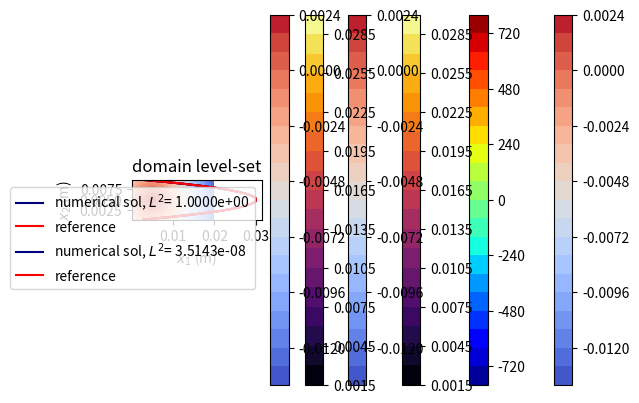

This chart was generated by the following Python code:
import numpy as np
import math
import matplotlib
import matplotlib.pyplot as plt
#problem constants 
nu=1e-6
mu=1e-3
rho=1e+3 
dt=0.00001 
gradP=-2.4 
n_iter=0

#domain length
Lx1=0.02 
Lx2=0.01
r_dpl=0.25*Lx2
#number of cells on each direction 
Nx1=40
Nx2=20
cell_vol=(Lx1/Nx1)*(Lx2/Nx2)
#mesh spacing 
h=Lx1/Nx1
#uave 
u1_ave=0.02
def Adv_x_n(i,j):
    return (1/h)* ((0.5*(cell_S_x_un[i,j]+cell_S_x_un[i+1,j]))**2-(0.5*(cell_S_x_un[i,j]+cell_S_x_un[i-1,j]))**2+(0.5*(cell_S_x_un[i,j+1]+cell_S_x_un[i,j]))*(cell_S_y_vn[i,j+1]+cell_S_y_vn[i+1,j+1])- (0.5*(cell_S_x_un[i,j]+cell_S_x_un[i,j-1]))*(0.5*(cell_S_y_vn[i,j]+cell_S_y_vn[i+1,j])))
def Dif_x_n(i,j):
    return (1/(h**2))*(cell_S_x_un[i+1,j]+cell_S_x_un[i-1,j]+cell_S_x_un[i,j+1]+cell_S_x_un[i,j-1]-4*cell_S_x_un[i,j])
def ref_vel_prof(x2):
    return-1200*((x2-0.005)**2)+0.03
def lvlset_init(x,y): 
    def ls_dpl(x,y):
        return-1*(math.sqrt((x-0.005)**2+(y-0.005)**2)-r_dpl)     
    return ls_dpl(x,y)
def D_x_p_n(i,j):
    return cell_cent_phin[i+1,j]-cell_cent_phin[i,j]
def D_x_m_n(i,j):
    return cell_cent_phin[i,j]-cell_cent_phin[i-1,j]
def D_y_p_n(i,j):
    return cell_cent_phin[i,j+1]-cell_cent_phin[i,j]
def D_y_m_n(i,j):
    return cell_cent_phin[i,j]-cell_cent_phin[i-1,j]
def D_x_p_s(i,j):
    return cell_cent_phis[i+1,j]-cell_cent_phis[i,j]
def D_x_m_s(i,j):
    return cell_cent_phis[i,j]-cell_cent_phis[i-1,j]
def D_y_p_s(i,j):
    return cell_cent_phis[i,j+1]-cell_cent_phis[i,j]
def D_y_m_s(i,j):
    return cell_cent_phis[i,j]-cell_cent_phis[i-1,j]
def L_phi_n(i,j):
    
    def phi_xh_n(i,j):
        if 0.5*(cell_S_x_unn[i+1,j]+cell_S_x_unn[i,j])>0:
            return cell_cent_phin[i,j]+0.5*min(D_x_p_n(i,j), D_x_m_n(i,j))
        elif 0.5*(cell_S_x_unn[i+1,j]+cell_S_x_unn[i,j])<0:
            return cell_cent_phin[i+1,j]-0.5*min(D_x_p_n(i+1,j), D_x_p_n(i+1,j))
                    
    def phi_hx_n(i,j):
        if 0.5*(cell_S_x_unn[i,j]+cell_S_x_unn[i-1,j])<0:
            return cell_cent_phin[i,j]-0.5*min(D_x_p_n(i,j), D_x_m_n(i,j)) 
        elif 0.5*(cell_S_x_unn[i,j]+cell_S_x_unn[i-1,j])>0:
            return cell_cent_phin[i-1,j]+0.5*min(D_x_p_n(i-1,j), D_x_m_n(i-1,j))
         
    def phi_yh_n(i,j):
        if 0.5*(cell_S_y_vnn[i,j+1]+cell_S_y_vnn[i,j])>0:
            return cell_cent_phin[i,j]+0.5*min(D_y_p_n(i,j), D_y_m_n(i,j))
        elif 0.5*(cell_S_y_vnn[i,j+1]+cell_S_y_vnn[i,j])<0:
            return cell_cent_phin[i,j+1]-0.5*min(D_y_p_n(i,j+1), D_y_m_n(i,j+1))
        
    def phi_hy_n(i,j):
        if 0.5*(cell_S_y_vnn[i,j]+cell_S_y_vnn[i,j-1])<0:
            return cell_cent_phin[i,j]-0.5*min(D_y_p_n(i,j), D_y_m_n(i,j)) 
        elif 0.5*(cell_S_y_vnn[i,j]+cell_S_y_vnn[i,j-1])>0:
            return cell_cent_phin[i,j-1]+0.5*min(D_y_p_n(i,j-1), D_y_m_n(i,j-1))
    #    return-1*(cell_S_x_unn[i,j])*(phi_xh_n(i,j)-phi_hx_n(i,j))/h- (cell_S_y_vnn[i,j])*(phi_yh_n(i,j)-phi_hy_n(i,j))/h
    return-1*(cell_S_x_unn[i,j])*(phi_xh_n(i,j)-phi_hx_n(i,j))/h
def L_phi_s(i,j):
    def phi_xh_s(i,j):
        if 0.5*(cell_S_x_unn[i+1,j]+cell_S_x_unn[i,j])>0:
            return cell_cent_phis[i,j]+0.5*min(D_x_p_s(i,j), D_x_m_s(i,j))
        elif 0.5*(cell_S_x_unn[i+1,j]+cell_S_x_unn[i,j])<0:
            return cell_cent_phis[i+1,j]-0.5*min(D_x_p_s(i+1,j), D_x_p_s(i+1,j))
    def phi_hx_s(i,j):
        if 0.5*(cell_S_x_unn[i,j]+cell_S_x_unn[i-1,j])<0:
            return cell_cent_phis[i,j]-0.5*min(D_x_p_s(i,j), D_x_m_s(i,j)) 
        elif 0.5*(cell_S_x_unn[i,j]+cell_S_x_unn[i-1,j])>0:
            return cell_cent_phis[i-1,j]+0.5*min(D_x_p_s(i-1,j), D_x_m_s(i-1,j)) 
    def phi_yh_s(i,j):
        if 0.5*(cell_S_y_vnn[i,j+1]+cell_S_y_vnn[i,j])>0:
            return cell_cent_phis[i,j]+0.5*min(D_y_p_s(i,j), D_y_m_s(i,j)) 
        elif 0.5*(cell_S_y_vnn[i,j+1]+cell_S_y_vnn[i,j])<0:
            return cell_cent_phis[i,j+1]+0.5*min(D_y_p_s(i,j+1), D_y_m_s(i,j+1)) 

    def phi_hy_s(i,j):
        if 0.5*(cell_S_y_vnn[i,j]+cell_S_y_vnn[i,j-1])<0:
            return cell_cent_phis[i,j]-0.5*min(D_y_p_s(i,j), D_y_m_s(i,j)) 
        elif 0.5*(cell_S_y_vnn[i,j]+cell_S_y_vnn[i,j-1])>0:
            return cell_cent_phis[i,j-1]+0.5*min(D_y_p_s(i,j-1), D_y_m_s(i,j-1))
        #-(cell_S_y_vnn[i,j])*(phi_yh_s(i,j)-phi_hy_s(i,j))/h     
    return-1*(cell_S_x_unn[i,j])*(phi_xh_s(i,j) - phi_hx_s(i,j))/h
epstot=100.0
p_iter=0
#cell centroid coor
#the +2 stands for ghost cells on each direction 
cell_cent_x=np.zeros([Nx1+2,Nx2+2]) 
cell_cent_y=np.zeros([Nx1+2,Nx2+2])
cell_cent_un=np.zeros([Nx1+2,Nx2+2]) 
cell_cent_us=np.zeros([Nx1+2,Nx2+2]) 
cell_cent_unn=np.zeros([Nx1+2,Nx2+2])
cell_cent_pn=np.zeros([Nx1+2,Nx2+2]) 
cell_cent_pnn=np.zeros([Nx1+2,Nx2+2])
cell_cent_phin=np.zeros([Nx1+2,Nx2+2]) 
cell_cent_phis=np.zeros([Nx1+2,Nx2+2]) 
cell_cent_phinn=np.zeros([Nx1+2,Nx2+2]) 
#cell corner coor 
cell_cor_x=np.zeros([Nx1+3,Nx2+3]) 
cell_cor_y=np.zeros([Nx1+3,Nx2+3])
#surf area of the cell 
cell_S_x=np.zeros([Nx1+2,Nx2+2]) 
cell_S_y=np.zeros([Nx1+2,Nx2+2])
cell_S_x_coor_x=np.zeros([Nx1+2,Nx2+2]) 
cell_S_x_coor_y=np.zeros([Nx1+2,Nx2+2]) 
cell_S_y_coor_x=np.zeros([Nx1+2,Nx2+2])

cell_S_y_coor_y=np.zeros([Nx1+2,Nx2+2])
#normal vector of cell surfaces 
cell_S_x_nx=np.zeros([Nx1+2,Nx2+2]) 
cell_S_x_ny=np.zeros([Nx1+2,Nx2+2]) 
cell_S_y_nx=np.zeros([Nx1+2,Nx2+2]) 
cell_S_y_ny=np.zeros([Nx1+2,Nx2+2]) 
#surface velocities 
cell_S_x_un=np.zeros([Nx1+2,Nx2+2]) 
cell_S_x_us=np.zeros([Nx1+2,Nx2+2]) 
cell_S_x_unn=np.zeros([Nx1+2,Nx2+2])
# cell_S_x_vn=np.zeros([Nx1+2,Nx2+2]) 
# cell_S_x_vs=np.zeros([Nx1+2,Nx2+2]) 
# cell_S_x_vnn=np.zeros([Nx1+2,Nx2+2]) 
# cell_S_x_v=np.zeros([Nx1+2,Nx2+2]) 
cell_S_y_un=np.zeros([Nx1+2,Nx2+2]) 
cell_S_y_us=np.zeros([Nx1+2,Nx2+2]) 
cell_S_y_unn=np.zeros([Nx1+2,Nx2+2])
cell_S_y_vn=np.zeros([Nx1+2,Nx2+2]) 
cell_S_y_vs=np.zeros([Nx1+2,Nx2+2]) 
cell_S_y_vnn=np.zeros([Nx1+2,Nx2+2]) 
#cell_S_y_v=np.zeros([Nx1+2,Nx2+2]) 
#reference velocity profile 
ref_S_u=np.zeros([Nx2+2]) 
L_sq=np.array([1.0,1.0])
#corner coor initialization 
for j in range(0,Nx2+3):
    for i in range(0, Nx1+3): 
        cell_cor_x[i,j]=(Lx1/Nx1)*(i-1) 
        cell_cor_y[i,j]=(Lx2/Nx2)*(j-1)
#cell cent coor storage 
for j in range(0, Nx2+2):
    for i in range(0, Nx1+2):
        cell_cent_x[i,j]='{:10.6e}'.format(0.25*(cell_cor_x[i,j]+cell_cor_x[i+1,j]+cell_cor_x[i,j+1]+cell_cor_x[i+1,j+1]))
        cell_cent_y[i,j]='{:10.6e}'.format(0.25*(cell_cor_y[i,j]+cell_cor_y[i+1,j]+cell_cor_y[i,j+1]+cell_cor_y[i+1,j+1])) 
        #lvlset init
        cell_cent_phin[i,j]=lvlset_init(cell_cent_x[i,j], cell_cent_y[i,j]) 
        cell_S_x_coor_x[i,j]=(cell_cor_x[i,j]+cell_cor_x[i,j+1])/2 
        cell_S_x_coor_y[i,j]=(cell_cor_y[i,j]+cell_cor_y[i,j+1])/2 
        cell_S_y_coor_x[i,j]=(cell_cor_x[i,j]+cell_cor_x[i+1,j])/2 
        cell_S_y_coor_y[i,j]=(cell_cor_y[i,j]+cell_cor_y[i+1,j])/2 
        #initial conditions 
        cell_S_x_un[i,j]=ref_vel_prof(cell_cent_y[i,j]) 
        cell_S_y_un[i,j]=0.00
        cell_S_x[i,j]=abs(cell_cor_y[i,j]-cell_cor_y[i,j+1]) 
        cell_S_y[i,j]=abs(cell_cor_x[i,j]-cell_cor_x[i+1,j])
        cell_S_x_nx[i,j]=(cell_cor_y[i,j+1]-cell_cor_y[i,j])/cell_S_x[i,j] 
        cell_S_x_ny[i,j]=(cell_cor_x[i,j+1]-cell_cor_x[i,j])/cell_S_x[i,j] 
        cell_S_y_nx[i,j]=(cell_cor_y[i+1,j]-cell_cor_y[i,j])/cell_S_y[i,j] 
        cell_S_y_ny[i,j]=(cell_cor_x[i+1,j]-cell_cor_x[i,j])/cell_S_y[i,j]
bub=plt.Circle((0.005, 0.005), r_dpl, color='grey', fill=False) # type: ignore
fig, ax=plt.subplots()
plt.contourf(cell_cent_x[1:Nx1+1, 1:Nx2+1], cell_cent_y[1:Nx1+1, 1:Nx2+1], cell_cent_phin[1:Nx1+1, 1:Nx2+1], 20, cmap='coolwarm')
plt.colorbar()
ax.add_artist(bub)
plt.xlabel('$x_1$ (m)')
plt.ylabel('$x_2$ (m)')
plt.title('domain initial level-set, '+str(Nx2), fontsize=9) 
plt.gca().set_aspect('equal') 
plt.savefig('hw5_2_'+str(Nx2)+'_init_ref_ls_init.png') 
plt.show()
L_sq_r=L_sq[1]/L_sq[0] 
for i in range(1, Nx2+1):
    ref_S_u[i]=ref_vel_prof(cell_S_x_coor_y[0,i])
#while L_sq[1]>=1e-5: 
while n_iter<=20: #13000
    L_sq[0]=L_sq[1] #predictor step:
    for j in range(1, Nx2+1):
        for i in range(1, Nx1+1):
            #cell_S_x_us[i,j]=cell_S_x_un[i,j]+dt*(-Adv_x_n(i,j)+nu*Dif_x_n(i,j))
            cell_S_x_us[i,j]=cell_S_x_un[i,j]+dt*(nu*Dif_x_n(i,j)-gradP/rho) 
            epstot=100.0
    while epstot>1e-4: 
        epstot=0.0
    for j in range(2, Nx2): 
        U_s=(rho/(dt*(Lx1/Nx1)))*(cell_S_x_us[2,j]-cell_S_x_unn[1,j]+cell_S_y_vs[1,j+1]-cell_S_y_vs[1,j]) 
        cell_cent_pnn[1,j]=(cell_vol*U_s-(cell_cent_pn[2,j]+cell_cent_pn[1,j+1]+cell_cent_pn[1,j-1]))/(-3) 
        epstot+=(cell_cent_pnn[1,j]-cell_cent_pn[1,j])**2
        cell_cent_pn[1,j]=cell_cent_pnn[1,j]
    for i in range(2, Nx1):
        for j in range(1,Nx2+1):
            U_s=(rho/(dt*(Lx1/Nx1)))*(cell_S_x_us[i+1,j]- cell_S_x_us[i,j]+cell_S_y_vs[i,j+1]-cell_S_y_vs[i,j])
            cell_cent_pnn[i,j]=(cell_vol*U_s-(cell_cent_pn[i+1,j]+cell_cent_pn[i- 1,j]+cell_cent_pn[i,j+1]+cell_cent_pn[i,j-1]))/(-4)
    #print('{:4.4e}, {:4.4e}'.format(cell_cent_pnn[i,j], cell_cent_pn[i,j])) epstot+=(cell_cent_pnn[i,j]-cell_cent_pn[i,j])**2 cell_cent_pn[i,j]=cell_cent_pnn[i,j]
    for j in range(2, Nx2): 
        U_s=(rho/(dt*(Lx1/Nx1)))*(cell_S_x_unn[-1,j]-cell_S_x_us[-2,j]+cell_S_y_vs[-2,j+1]-cell_S_y_vs[-2,j]) 
        cell_cent_pnn[-2,j]=(cell_vol*U_s-(cell_cent_pn[-3,j]+cell_cent_pn[-2,j+1]+cell_cent_pn[-2,j-1]))/(-3) 
        epstot+=(cell_cent_pnn[-2,j]-cell_cent_pn[-2,j])**2
        cell_cent_pn[-2,j]=cell_cent_pnn[-2,j] 
    #coroner update
    U_s=(rho/(dt*(Lx1/Nx1)))*(cell_S_x_us[2,1]-cell_S_x_unn[1,1]+cell_S_y_vs[1,2]- cell_S_y_vnn[1,1])
    cell_cent_pnn[1,1]=(cell_vol*U_s-(cell_cent_pn[2,1]+cell_cent_pn[1,2]))/(-2) 
    epstot+=(cell_cent_pnn[1,1]-cell_cent_pn[1,1])**2 
    cell_cent_pn[1,1]=cell_cent_pnn[1,1]
    U_s=(rho/(dt*(Lx1/Nx1)))*(cell_S_x_us[2,-2]-cell_S_x_unn[1,-2]+cell_S_y_vnn[1,- 2]-cell_S_y_vnn[1,-3])
    cell_cent_pnn[1,-2]=(cell_vol*U_s-(cell_cent_pn[2,-2]+cell_cent_pn[1,-3]))/(-2)

    epstot+=(cell_cent_pnn[1,-2]-cell_cent_pn[1,-2])**2
    cell_cent_pn[1,-2]=cell_cent_pnn[1,-2]
    U_s=(rho/(dt*(Lx1/Nx1)))*(cell_S_x_unn[-2+1,1]-cell_S_x_us[-2,1]+cell_S_y_vs[- 2,2]-cell_S_y_vnn[-2,1])
    cell_cent_pnn[-2,1]=(cell_vol*U_s-(cell_cent_pn[-2-1,1]+cell_cent_pn[-2,2]))/(-2) 
    epstot+=(cell_cent_pnn[-2,1]-cell_cent_pn[-2,1])**2
    cell_cent_pn[-2,1]=cell_cent_pnn[-2,1]
    U_s=(rho/(dt*(Lx1/Nx1)))*(cell_S_x_unn[-2+1,-2]-cell_S_x_us[-2,- 2]+cell_S_y_vnn[-2,-2+1]-cell_S_y_vs[-2,-2])
    cell_cent_pnn[-2,-2]=(cell_vol*U_s-(cell_cent_pn[-2-1,-2]+cell_cent_pn[-2,-2- 1]))/(-2)
    epstot+=(cell_cent_pnn[-2,-2]-cell_cent_pn[-2,-2])**2 
    cell_cent_pn[-2,-2]=cell_cent_pnn[-2,-2]
    for j in range(0, Nx2+2): 
        cell_cent_pn[0,j]=cell_cent_pn[-2,j]
        cell_cent_pn[-1,j]=cell_cent_pn[1,j]
        for i in range(0, Nx1+2): 
            cell_cent_pn[i,0]=cell_cent_pn[i,1] 
            cell_cent_pn[i,-1]=cell_cent_pn[i,-2]
            if p_iter%500==0:
                plt.contourf(cell_cent_x[1:Nx1+1, 1:Nx2+1], cell_cent_y[1:Nx1+1, 1:Nx2+1],cell_cent_pnn[1:Nx1+1, 1:Nx2+1], 20, cmap='jet') 
                plt.colorbar()
                plt.xlabel('$x_1$ (m)')
                plt.ylabel('$x_2$ (m)')
                plt.title('domain $p^{n+1}$ contour ($Pa$)') 
                plt.savefig('hw5_2_'+str(Nx2)+'_init_ref_p_contour.png') 
                plt.gca().set_aspect('equal')
                plt.show()
                print('eps_tot= {:5.4e}'.format(epstot))
                p_iter+=1
    #print('eps_tot= {:5.4e}'.format(epstot)) 
    # #corrector step:
    for j in range(1, Nx2+1):
        for i in range(1, Nx1+1): 
            cell_S_x_unn[i,j]=cell_S_x_us[i,j]-(1/rho)*(dt)*(cell_cent_pnn[i,j]-cell_cent_pnn[i-1,j])

    #B.C. update
    for j in range(0, Nx2+2):
        cell_S_x_unn[0,j]=cell_S_x_unn[-2,j]
        cell_S_x_unn[-1,j]=cell_S_x_unn[1,j] 
        for i in range(0, Nx1+2):
            cell_S_x_unn[i,0]=cell_S_x_unn[i,1] 
            cell_S_x_unn[i,-1]=cell_S_x_unn[i,-2]
    for j in range(1, Nx2+1):
        for i in range(1, Nx1+1):
            cell_cent_phis[i,j]=cell_cent_phin[i,j]+dt*L_phi_n(i, j) 
            cell_cent_phinn[i,j]=cell_cent_phin[i,j]+0.5*dt*(L_phi_n(i,j)+L_phi_s(i,j)) 
            cell_cent_phin[i,j]=cell_cent_phinn[i,j]
            cell_S_x_un[i,j]=cell_S_x_unn[i,j]
    for j in range(0, Nx2+2): 
        cell_S_x_un[0,j]=cell_S_x_un[-2,j] 
        cell_S_x_un[-1,j]=cell_S_x_un[1,j]
        cell_cent_phin[0,j]=cell_cent_phin[-2,j]
        cell_cent_phin[-1,j]=cell_cent_phin[1,j] 
        for i in range(0, Nx1+2):
            cell_S_x_un[i,0]=-cell_S_x_un[i,1] 
            cell_S_x_un[i,-1]=-cell_S_x_un[i,-2]
            cell_cent_phin[i,0]=-cell_cent_phin[i,1] 
            cell_cent_phin[i,-1]=-cell_cent_phin[i,-2]
    sq_sum_error=0
    for i in range(1,Nx2+1): 
        sq_sum_error+=(ref_S_u[i]-cell_S_x_un[int(0.5*Nx1),i])**2
        L_sq[1]=math.sqrt(sq_sum_error/(Nx2+1)) 
    if n_iter%500==0:
        print('iter= '+str(n_iter)+', L_sq= {:.4e}'.format(L_sq[0]))
        plt.plot(cell_S_x_un[int(0.5*Nx1),1:Nx2+1],cell_S_x_coor_y[int(0.5*Nx1),1:Nx2+1], color='navy', label='numerical sol, $L^2$= {:10.4e}'.format(L_sq[0]))
        plt.plot(ref_S_u[1:Nx2+1] ,cell_S_x_coor_y[int(0.5*Nx1),1:Nx2+1], color='red', label='reference')
        plt.xlabel('$u_1$ ($m/s$)')
        plt.ylabel('$x_2$ (m)')
        plt.legend()
        plt.grid()
        plt.gca().set_aspect('equal') 
        plt.savefig('hw5_2_'+str(Nx2)+'_init_ref_v_profile.png') 
        plt.show()
        plt.contourf(cell_cent_x[1:Nx1+1, 1:Nx2+1], cell_cent_y[1:Nx1+1, 1:Nx2+1], cell_S_x_un[1:Nx1+1, 1:Nx2+1], 20, cmap='inferno')
        plt.colorbar()
        plt.xlabel('$x_1$ (m)')
        plt.ylabel('$x_2$ (m)')
        plt.title('domain $u_1$ contour ($m/s$)') 
        plt.gca().set_aspect('equal') 
        plt.savefig('hw5_2_'+str(Nx2)+'_init_ref_v_contour.png') 
        plt.show()
        plt.contourf(cell_cent_x[1:Nx1+1, 1:Nx2+1], cell_cent_y[1:Nx1+1, 1:Nx2+1], cell_cent_phin[1:Nx1+1, 1:Nx2+1], 20, cmap='coolwarm')
        plt.colorbar()
        plt.xlabel('$x_1$ (m)')
        plt.ylabel('$x_2$ (m)')
        plt.title('domain level-set') 
        plt.gca().set_aspect('equal')
        plt.savefig('hw5_2_'+str(Nx2)+'_init_ref_ls.png') 
        plt.show()
        print('{:10d}, {:5.7e}'.format(n_iter, L_sq[1]))
    L_sq_r=L_sq[1]/L_sq[0]
    n_iter+=1
    print('iter= '+str(n_iter)+', L_sq= {:.4e}'.format(L_sq[0])) 
plt.plot(cell_S_x_un[int(0.5*Nx1),1:Nx2+1],cell_S_x_coor_y[int(0.5*Nx1),1:Nx2+1], color='navy', label='numerical sol, $L^2$= {:10.4e}'.format(L_sq[0])) 
plt.plot(ref_S_u[1:Nx2+1] ,cell_S_x_coor_y[int(0.5*Nx1),1:Nx2+1], color='red', label='reference')
plt.xlabel('$u_1$ ($m/s$)')
plt.ylabel('$x_2$ (m)')
plt.legend()
plt.gca().set_aspect('equal')
plt.savefig('hw5_2_'+str(Nx2)+'_init_ref_v_profile.png') 
plt.grid()
plt.show()
plt.contourf(cell_cent_x[1:Nx1+1, 1:Nx2+1], cell_cent_y[1:Nx1+1, 1:Nx2+1], cell_S_x_un[1:Nx1+1, 1:Nx2+1], 20, cmap='inferno')
plt.colorbar()
plt.xlabel('$x_1$ (m)')
plt.ylabel('$x_2$ (m)')
plt.title('domain $u_1$ contour ($Pa$)') 
plt.gca().set_aspect('equal') 
plt.savefig('hw5_2_'+str(Nx2)+'_init_ref_v_contour.png') 
plt.show()
plt.contourf(cell_cent_x[1:Nx1+1, 1:Nx2+1], cell_cent_y[1:Nx1+1, 1:Nx2+1], cell_cent_phin[1:Nx1+1, 1:Nx2+1], 20, cmap='coolwarm')
plt.colorbar()
plt.xlabel('$x_1$ (m)')
plt.ylabel('$x_2$ (m)')
plt.title('domain level-set') 
plt.gca().set_aspect('equal') 
plt.savefig('hw5_2_'+str(Nx2)+'_init_ref_ls.png') 
plt.show()
